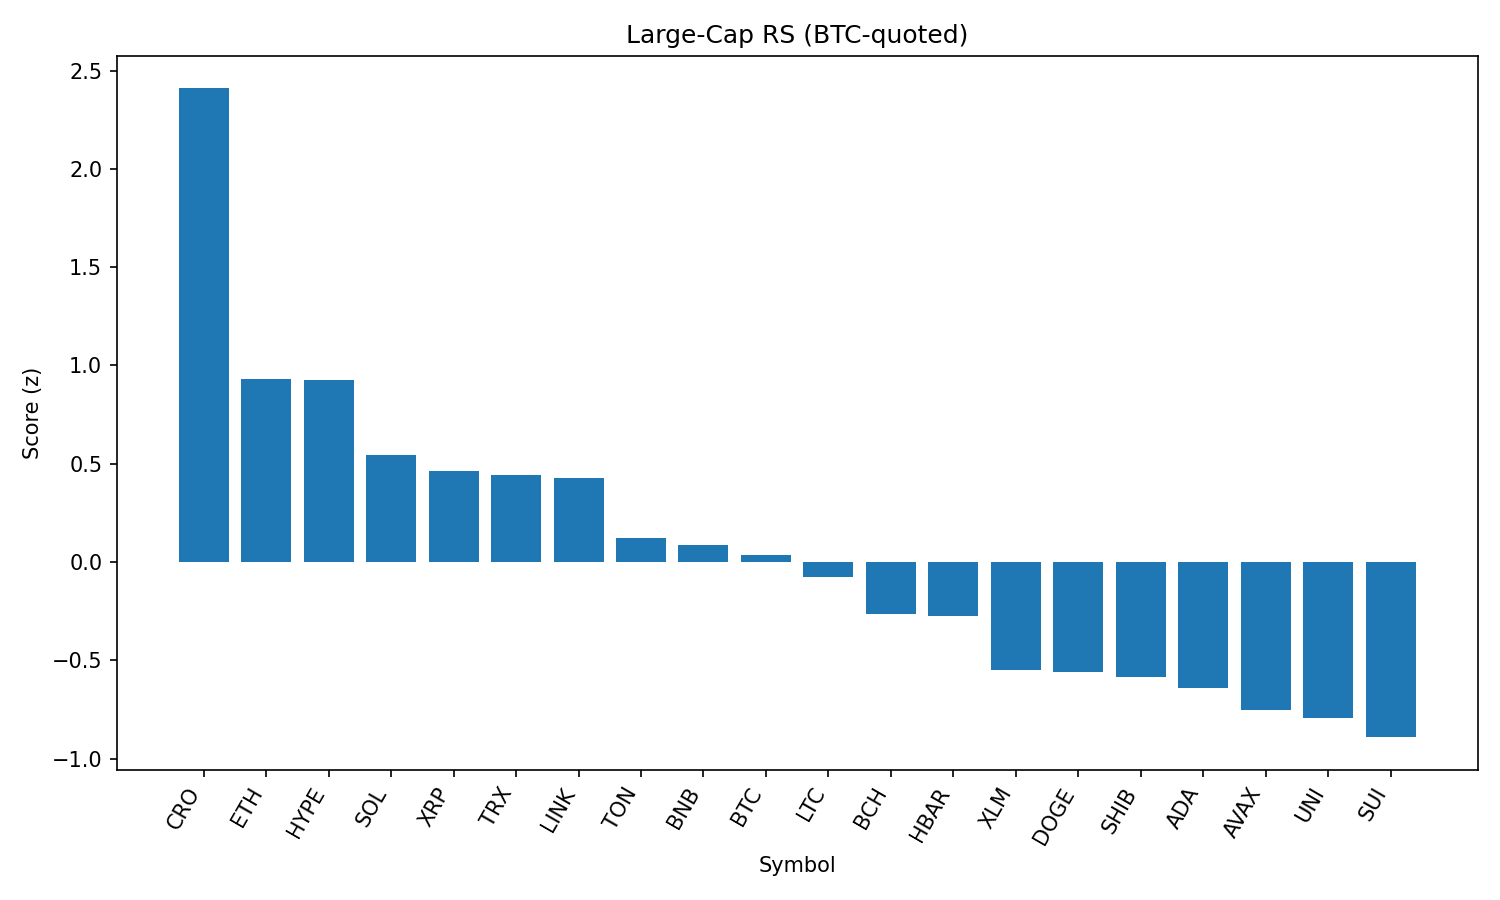

Values plotted in this chart, from the file beside it:
rank, name, symbol, price_btc, price_usd, pct_1h_btc, pct_24h_btc, pct_7d_btc, market_cap_rank, market_cap_usd, volume_usd, score
1, Cronos, CRO, 1.39e-06, 0.1589, 0.952, 3.169, 6.701, 36, 5336017797, 34889257, 2.409
2, Ethereum, ETH, 0.0416, 4762, 0.2123, 1.217, 8.309, 2, 574881684995, 21543731053, 0.9292
3, Hyperliquid, HYPE, 0.0003832, 43.86, 0.575, 0.673, -3.503, 15, 14637204575, 139344841, 0.9241
4, Solana, SOL, 0.001785, 204.3, -0.09764, 1.735, 9.763, 6, 110410605650, 6998329853, 0.5447
5, XRP, XRP, 2.637e-05, 3.02, 0.2283, 0.5006, -0.0161, 3, 179573595896, 3358051661, 0.4625
6, TRON, TRX, 3.19e-06, 0.3649, 0.009593, 0.9449, 7.067, 10, 34543564765, 660400477, 0.4433
7, Chainlink, LINK, 0.0002241, 25.65, 0.1724, -0.6369, 7.659, 13, 17393331908, 1081808219, 0.4268
8, Toncoin, TON, 2.9e-05, 3.32, 0.1417, -0.1436, -1.645, 27, 8527349698, 134506123, 0.1222
9, BNB, BNB, 0.00754, 863, 0.2993, -2.77, 4.11, 5, 120228355961, 1292168542, 0.08894
10, Bitcoin, BTC, 1.0, 114409, 0.0, 0.0, 0.0, 1, 2278669619996, 24417709251, 0.03489
11, Litecoin, LTC, 0.001039, 118.9, 0.0773, -1.073, 0.7241, 25, 9066344706, 398802801, -0.07529
12, Bitcoin Cash, BCH, 0.005173, 592.2, -0.3401, 0.9014, 3.813, 21, 11795111608, 146968925, -0.263
13, Hedera, HBAR, 2.14e-06, 0.2454, -0.02608, -0.9427, -0.6959, 23, 10413501630, 168510860, -0.2736
14, Stellar, XLM, 3.54e-06, 0.4054, -0.1593, -0.8733, -2.602, 19, 12714745387, 171389062, -0.5501
15, Dogecoin, DOGE, 2.01e-06, 0.2297, -0.1423, -1.918, 1.765, 9, 34626453127, 1587069509, -0.5576
16, Shiba Inu, SHIB, 1.11997e-10, 1.282e-05, -0.1254, -1.995, 0.7602, 29, 7554125146, 166803091, -0.5874
17, Cardano, ADA, 7.82e-06, 0.8946, -0.08006, -1.605, -4.815, 11, 32641727985, 1349186631, -0.6403
18, Avalanche, AVAX, 0.0002192, 25.09, 0.04527, -5.003, 4.447, 22, 10597815069, 855409905, -0.7523
19, Uniswap, UNI, 9.556e-05, 10.94, -0.2568, -2.138, 1.752, 31, 6570357333, 363185638, -0.7935
20, Sui, SUI, 3.163e-05, 3.62, -0.1913, -2.465, -2.107, 18, 12724322594, 870683327, -0.8914
21, Polkadot, DOT, 3.52e-05, 4.03, -0.4464, -2.037, 2.453, 33, 6133384380, 256571432, -1.06
